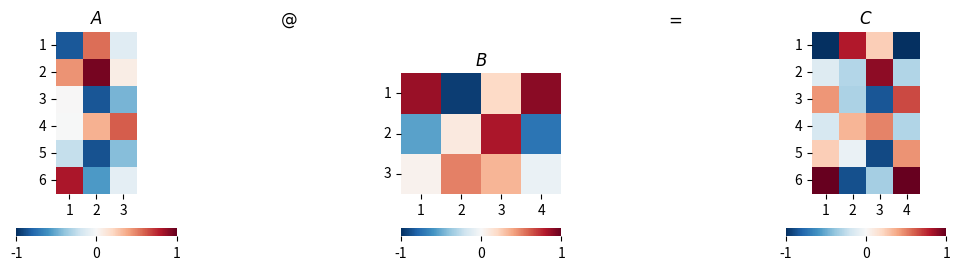
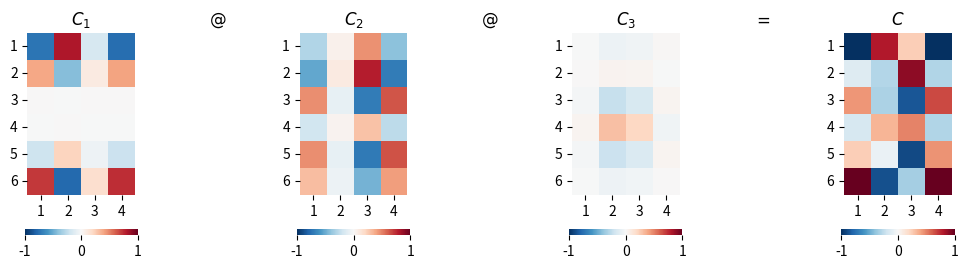

Here is the Python script that generated these plots, in order:

###############
# Authored by Weisheng Jiang
# Book 3  |  From Basic Arithmetic to Machine Learning
# Published and copyrighted by Tsinghua University Press
# Beijing, China, 2022
###############

# Bk3_Ch2_10_A

import numpy as np
from matplotlib import pyplot as plt
import seaborn as sns

# Repeatability
np.random.seed(7)

# Generate matrix A and B
m = 6
p = 3
n = 4

A = np.random.uniform(-1,1,m*p).reshape(m, p)
B = np.random.uniform(-1,1,p*n).reshape(p, n)

C = A@B

all_max = 1
all_min = -1

#%% matrix multiplication, first perspective

fig, axs = plt.subplots(1, 5, figsize=(12, 3))

plt.sca(axs[0])
ax = sns.heatmap(A,cmap='RdBu_r',vmax = all_max,vmin = all_min,
                 cbar_kws={"orientation": "horizontal"},
                 yticklabels=np.arange(1,m+1), xticklabels=np.arange(1,p+1))
ax.set_aspect("equal")
plt.title('$A$')
plt.yticks(rotation=0) 

plt.sca(axs[1])
plt.title('$@$')
plt.axis('off')

plt.sca(axs[2])
ax = sns.heatmap(B,cmap='RdBu_r',vmax = all_max,vmin = all_min,
                 cbar_kws={"orientation": "horizontal"},
                 yticklabels=np.arange(1,p+1), xticklabels=np.arange(1,n+1))
ax.set_aspect("equal")
plt.title('$B$')
plt.yticks(rotation=0) 

plt.sca(axs[3])
plt.title('$=$')
plt.axis('off')

plt.sca(axs[4])
ax = sns.heatmap(C,cmap='RdBu_r',vmax = all_max,vmin = all_min,
                 cbar_kws={"orientation": "horizontal"},
                 yticklabels=np.arange(1,m+1), xticklabels=np.arange(1,n+1))
ax.set_aspect("equal")
plt.title('$C$')
plt.yticks(rotation=0) 



# Bk_Ch2_10_B

#%% matrix multiplication, second perspective

C1 = A[:,[0]]@B[[0],:]

C2 = A[:,[1]]@B[[1],:]

C3 = A[:,[2]]@B[[2],:]

fig, axs = plt.subplots(1, 7, figsize=(12, 3))

plt.sca(axs[0])
ax = sns.heatmap(C1,cmap='RdBu_r',vmax = all_max,vmin = all_min,
                 cbar_kws={"orientation": "horizontal"},
                 yticklabels=np.arange(1,m+1), xticklabels=np.arange(1,n+1))
ax.set_aspect("equal")
plt.title('$C_1$')
plt.yticks(rotation=0) 

plt.sca(axs[1])
plt.title('$@$')
plt.axis('off')

plt.sca(axs[2])
ax = sns.heatmap(C2,cmap='RdBu_r',vmax = all_max,vmin = all_min,
                 cbar_kws={"orientation": "horizontal"},
                 yticklabels=np.arange(1,m+1), xticklabels=np.arange(1,n+1))
ax.set_aspect("equal")
plt.title('$C_2$')
plt.yticks(rotation=0) 

plt.sca(axs[3])
plt.title('$@$')
plt.axis('off')

plt.sca(axs[4])
ax = sns.heatmap(C3,cmap='RdBu_r',vmax = all_max,vmin = all_min,
                 cbar_kws={"orientation": "horizontal"},
                 yticklabels=np.arange(1,m+1), xticklabels=np.arange(1,n+1))
ax.set_aspect("equal")
plt.title('$C_3$')
plt.yticks(rotation=0) 

plt.sca(axs[5])
plt.title('$=$')
plt.axis('off')

plt.sca(axs[6])
ax = sns.heatmap(C,cmap='RdBu_r',vmax = all_max,vmin = all_min,
                 cbar_kws={"orientation": "horizontal"},
                 yticklabels=np.arange(1,m+1), xticklabels=np.arange(1,n+1))
ax.set_aspect("equal")
plt.title('$C$')
plt.yticks(rotation=0) 